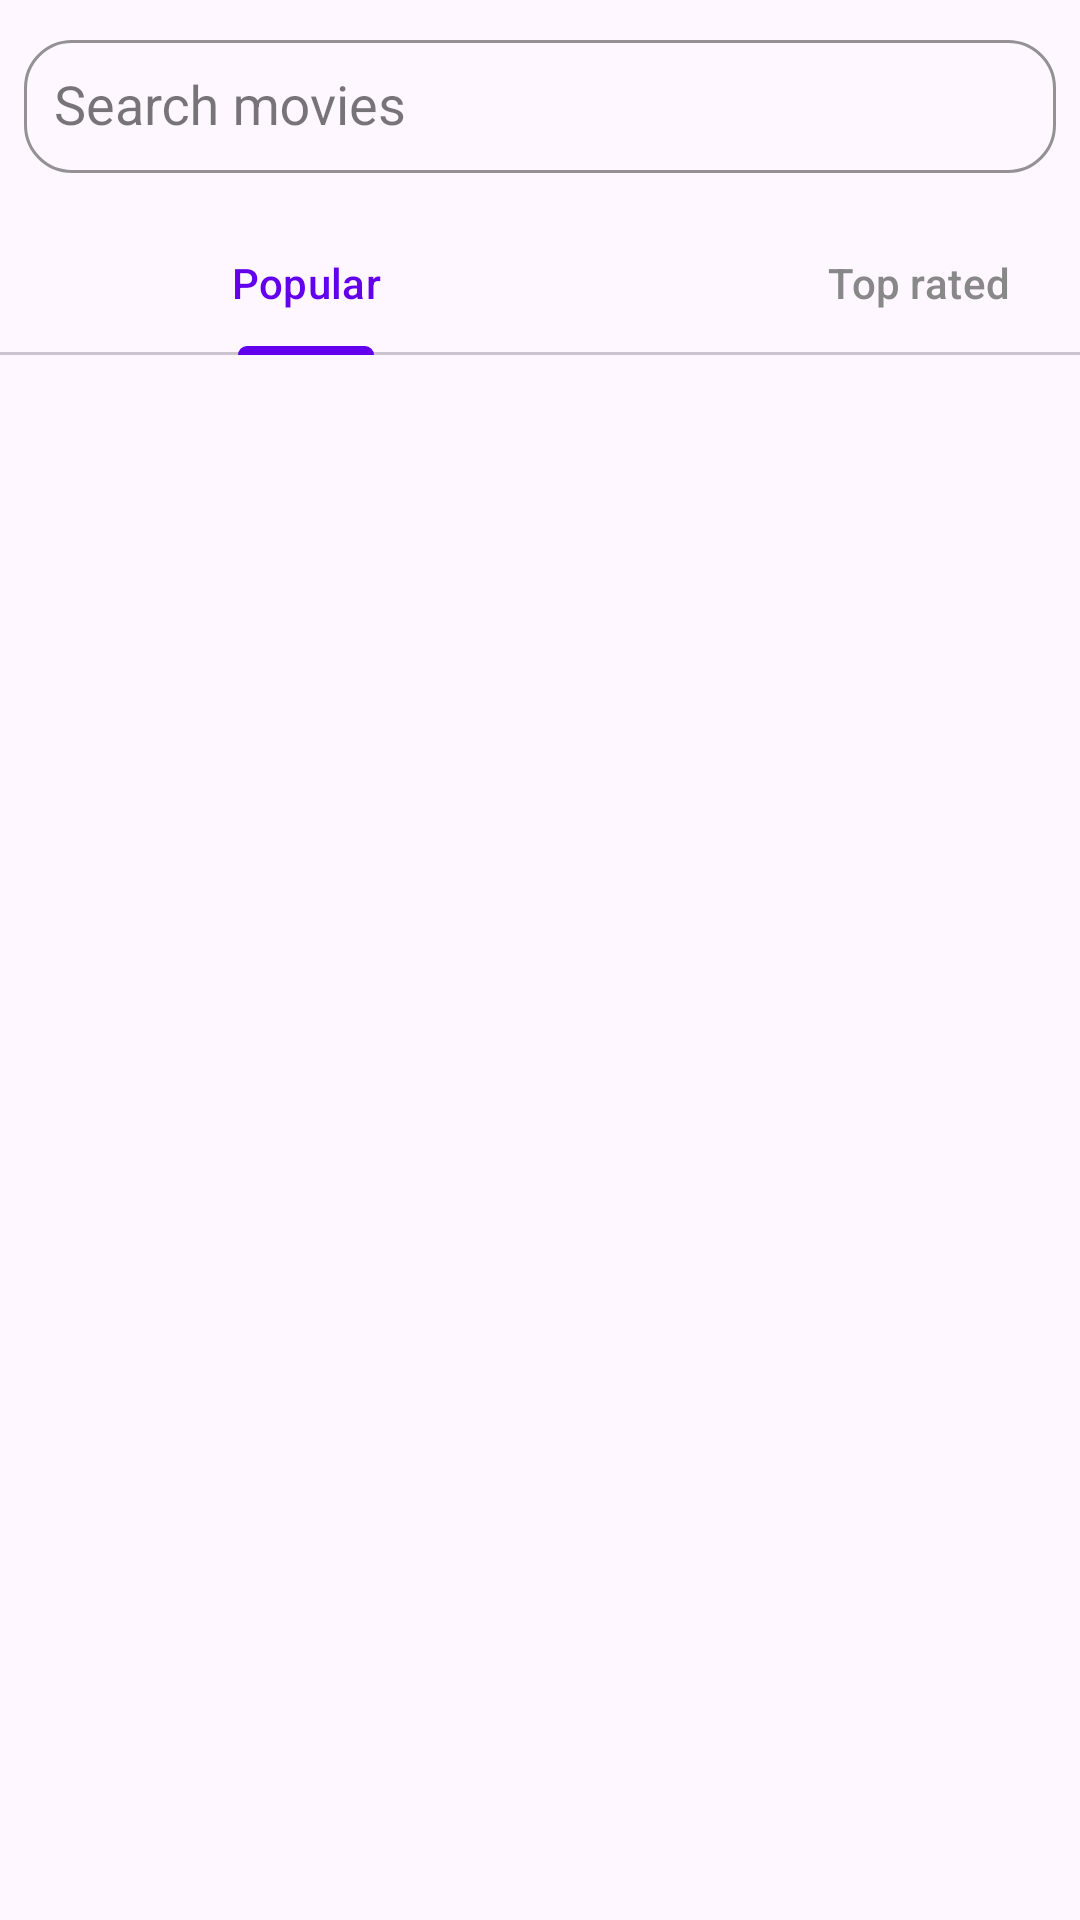

Android layout source for this screen:
<!-- AndroidManifest.xml: application theme Theme.Bruh -->
<!-- res/layout/activity_main.xml -->
<?xml version="1.0" encoding="utf-8"?>
<androidx.constraintlayout.widget.ConstraintLayout
    xmlns:android="http://schemas.android.com/apk/res/android"
    xmlns:app="http://schemas.android.com/apk/res-auto"
    xmlns:tools="http://schemas.android.com/tools"
    android:layout_width="match_parent"
    android:layout_height="match_parent"
    android:fitsSystemWindows="true"
    >



    <com.google.android.material.textfield.TextInputLayout
        android:id="@+id/searchContainer"
        android:layout_width="0dp"
        android:layout_height="wrap_content"
        android:hint="Search movies"
        style="@style/Widget.MaterialComponents.TextInputLayout.OutlinedBox"
        app:boxCornerRadiusTopStart="16dp"
        app:boxCornerRadiusTopEnd="16dp"
        app:boxCornerRadiusBottomStart="16dp"
        app:boxCornerRadiusBottomEnd="16dp"
        android:layout_margin="8dp"
        app:layout_constraintTop_toTopOf="parent"
        app:layout_constraintStart_toStartOf="parent"
        app:layout_constraintEnd_toEndOf="parent"
        app:endIconMode="clear_text"
        app:boxStrokeColor="@color/design_default_color_primary">

        <AutoCompleteTextView
            android:id="@+id/etSearchMovies"
            android:layout_width="match_parent"
            android:layout_height="wrap_content"
            android:completionThreshold="3"
            android:imeOptions="actionSearch"
            android:inputType="text"
            android:padding="10dp" />

    </com.google.android.material.textfield.TextInputLayout>

    <androidx.recyclerview.widget.RecyclerView
        android:id="@+id/recyclerViewMovies"
        android:layout_width="match_parent"
        android:layout_height="match_parent"
        android:layout_marginTop="132dp"
        android:padding="8dp"
        app:layoutManager="androidx.recyclerview.widget.GridLayoutManager"
        app:layout_constraintTop_toBottomOf="@+id/tablayout"
        app:spanCount="2"
        tools:layout_editor_absoluteX="-2dp" />

    <com.google.android.material.tabs.TabLayout
        android:id="@+id/tablayout"
        android:layout_width="409dp"
        android:layout_height="wrap_content"
        app:layout_constraintBottom_toBottomOf="parent"
        app:layout_constraintEnd_toEndOf="parent"
        app:layout_constraintHorizontal_bias="0.0"
        app:layout_constraintStart_toStartOf="parent"
        app:layout_constraintTop_toBottomOf="@+id/searchContainer"
        app:layout_constraintVertical_bias="0.024"
        app:tabIndicatorColor="@color/design_default_color_primary"
        app:tabSelectedTextColor="@color/design_default_color_primary"
        app:tabTextColor="#888888">

        <com.google.android.material.tabs.TabItem
            android:id="@+id/pop"
            android:layout_width="wrap_content"
            android:layout_height="wrap_content"
            android:text="Popular" />

        <com.google.android.material.tabs.TabItem
            android:id="@+id/top"
            android:layout_width="wrap_content"
            android:layout_height="wrap_content"
            android:text="Top rated" />

    </com.google.android.material.tabs.TabLayout>

</androidx.constraintlayout.widget.ConstraintLayout>
<!-- res/layout/bottomnavigation.xml (included above) -->
<?xml version="1.0" encoding="utf-8"?>
<merge xmlns:android="http://schemas.android.com/apk/res/android"
    xmlns:app="http://schemas.android.com/apk/res-auto">
    <LinearLayout
        android:layout_width="match_parent"
        android:layout_height="wrap_content"
        android:paddingLeft="16dp"
        android:paddingRight="16dp"
        android:orientation="horizontal"
        android:gravity="center"
        >

    </LinearLayout>

    <com.google.android.material.bottomnavigation.BottomNavigationView
        android:id="@+id/bottom_navigation"
        android:layout_width="match_parent"
        android:layout_height="wrap_content"
        app:layout_constraintBottom_toBottomOf="parent"
        app:layout_constraintTop_toTopOf="parent"
        app:layout_constraintVertical_bias="1.0"
        app:menu="@menu/bottom_navigation_menu"
        />

</merge>
<!-- resources referenced by this layout -->
<resources>
  <style name="Theme.Bruh" parent="Base.Theme.Bruh" />
  <style name="Base.Theme.Bruh" parent="Theme.Material3.DayNight.NoActionBar">
          
          
      </style>
</resources>
